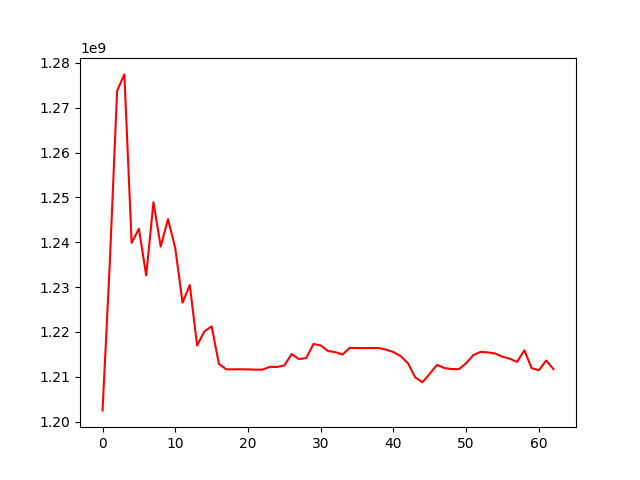

Data behind this chart, as committed beside it:
, 0
0, 1202491264
1, 1235426029
2, 1273738914
3, 1277435515
4, 1239853707
5, 1243025830
6, 1232594103
7, 1248925787
8, 1239009791
9, 1245162588
10, 1238672737
11, 1226531959
12, 1230444761
13, 1216971606
14, 1220097248
15, 1221242578
16, 1212866580
17, 1211653735
18, 1211653735
19, 1211670150
20, 1211636004
21, 1211579223
22, 1211579223
23, 1212204490
24, 1212185520
25, 1212509671
26, 1215063547
27, 1213943273
28, 1214156892
29, 1217306002
30, 1216982881
31, 1215733833
32, 1215488877
33, 1214951027
34, 1216452182
35, 1216398205
36, 1216398205
37, 1216398205
38, 1216398205
39, 1216032195
40, 1215506955
41, 1214575264
42, 1213008162
43, 1209839393
44, 1208781951
45, 1210687287
46, 1212656400
47, 1211942310
48, 1211712132
49, 1211689535
50, 1213016285
51, 1214849064
52, 1215548683
53, 1215433725
54, 1215176823
55, 1214455150
56, 1214015355
57, 1213316820
58, 1215901413
59, 1211914603
... 3 more rows
